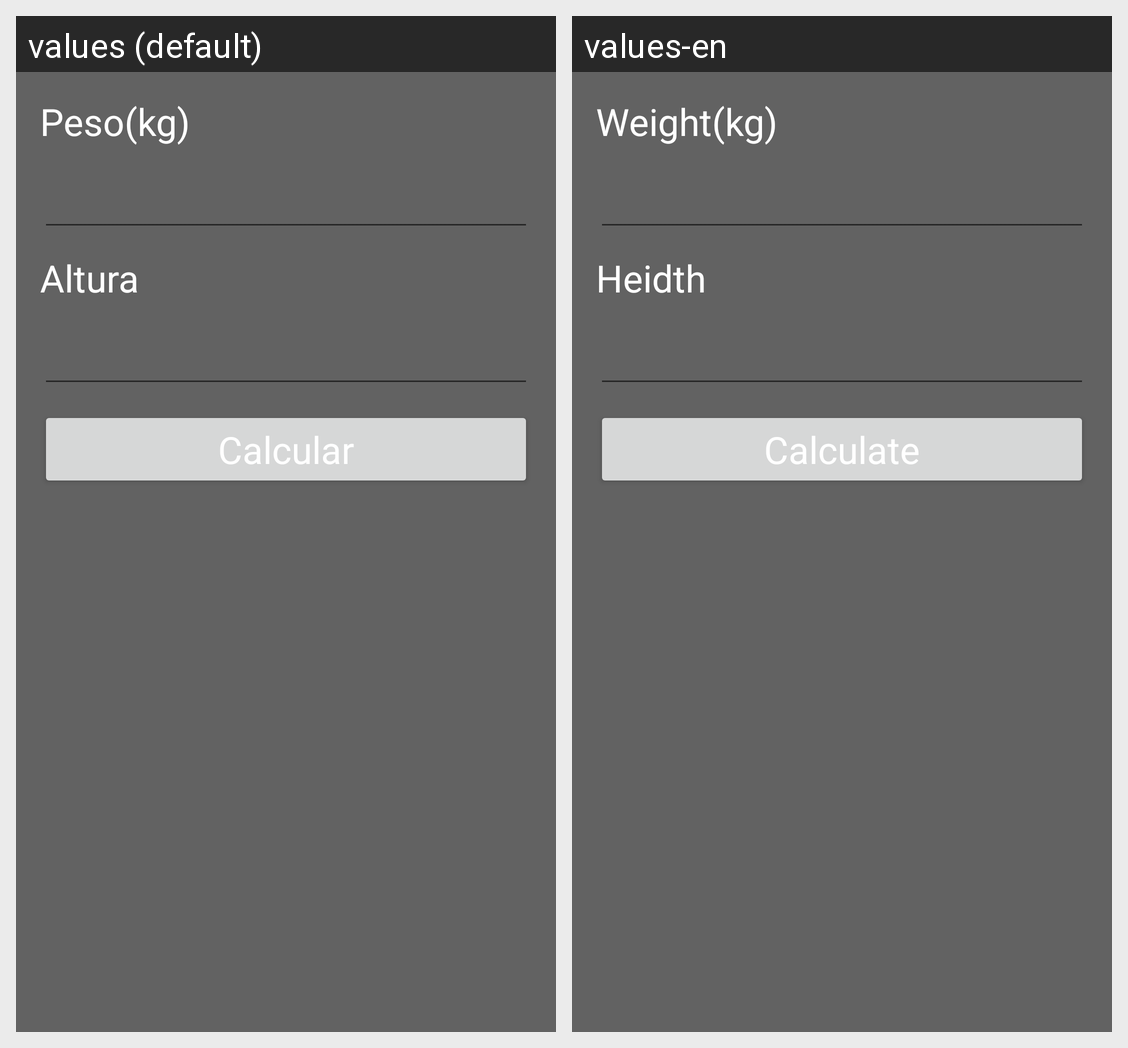

Locale-by-locale string values for the Android screen shown in this grid:
Android screen res/layout/content_main.xml rendered under 2 locales, left to right: values (default), values-en. Device: Nexus 5 (rendered at 1080×1920; each locale shown at half size, 540×960, under a caption strip naming it); theme AppTheme.
Strings drawn on this screen, with the default value and each locale's value (text and hints the layout hard-codes, and strings that could not be matched under every locale, appear in the picture but are not listed):

peso
  values: Peso(kg)
  values-en: Weight(kg)

altura
  values: Altura
  values-en: Heidth

calcular
  values: Calcular
  values-en: Calculate
